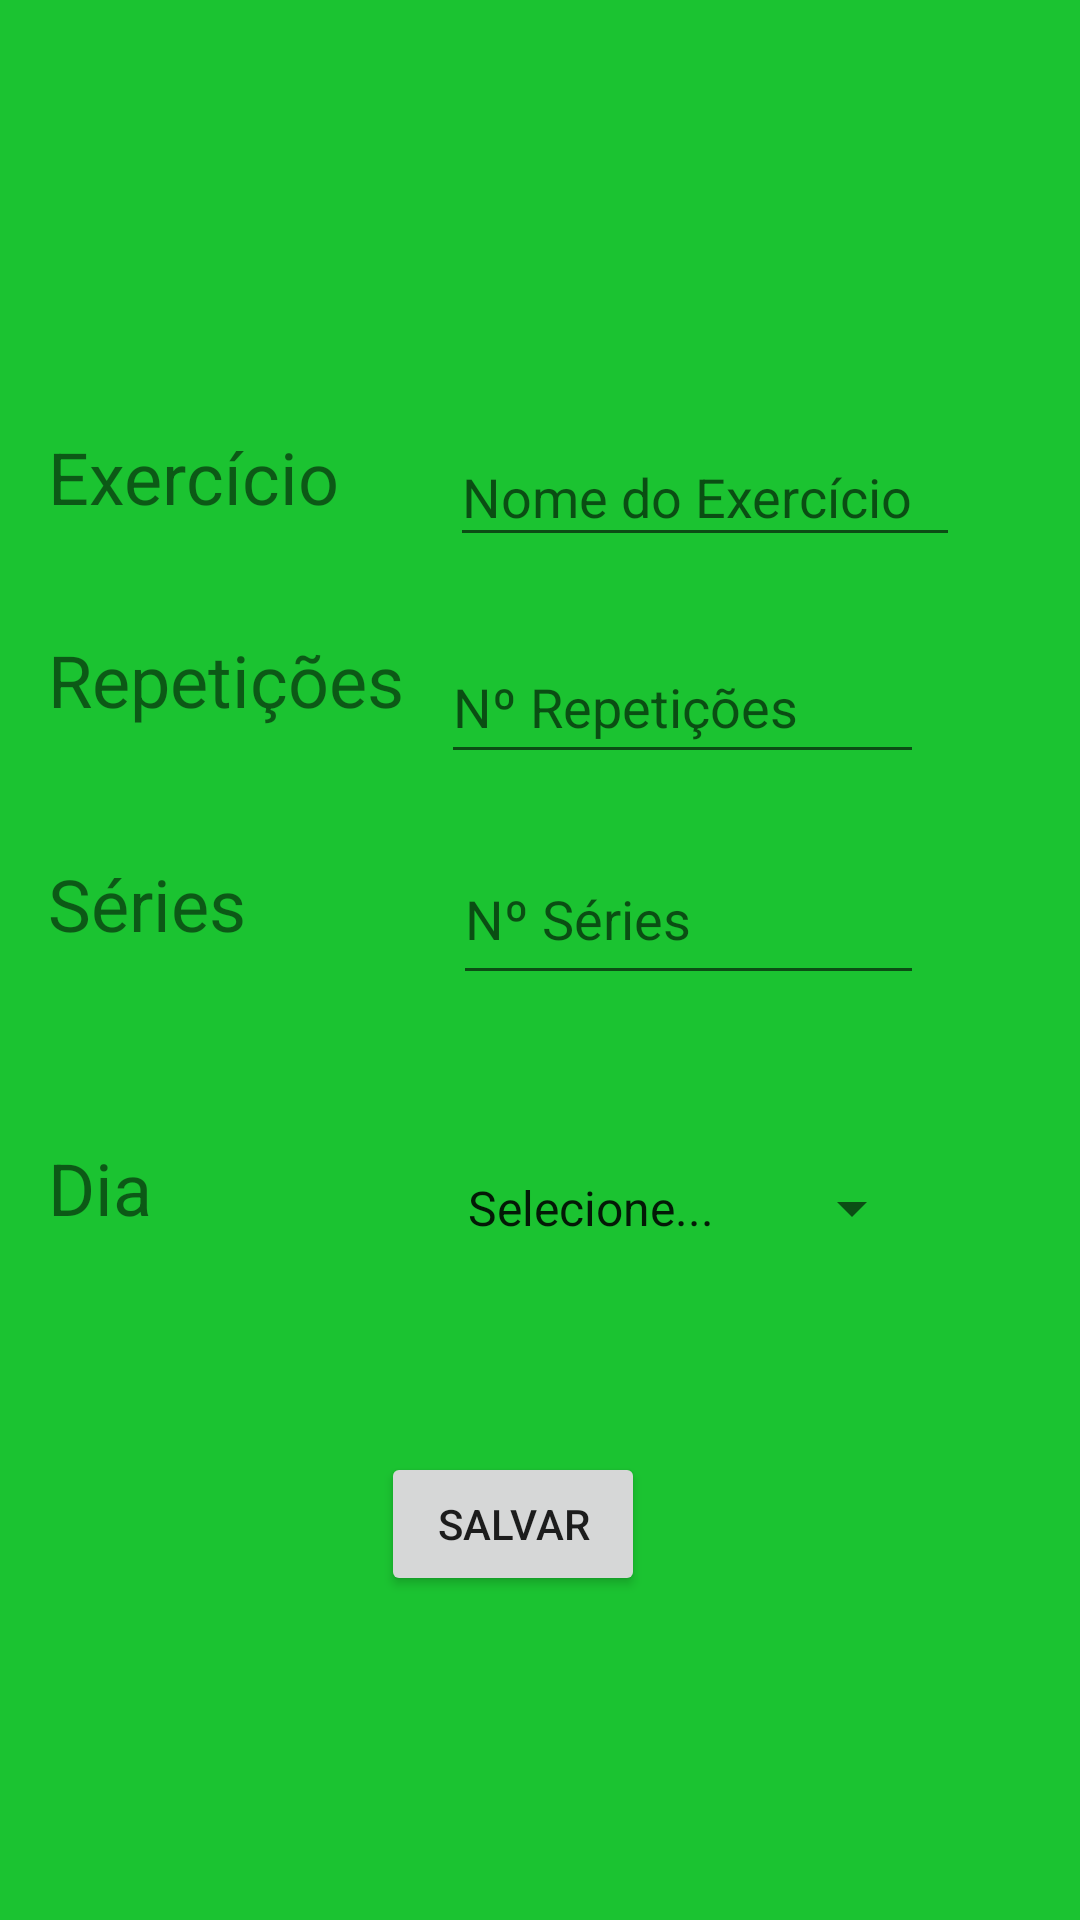

The Android layout XML behind this screen, and the referenced resources:
<!-- AndroidManifest.xml: application theme Theme.AppTreino -->
<!-- res/layout/activity_formulario.xml -->
<?xml version="1.0" encoding="utf-8"?>
<androidx.constraintlayout.widget.ConstraintLayout xmlns:android="http://schemas.android.com/apk/res/android"
    xmlns:app="http://schemas.android.com/apk/res-auto"
    xmlns:tools="http://schemas.android.com/tools"
    android:layout_width="match_parent"
    android:layout_height="match_parent"
    android:background="#1BC331"
    tools:context=".Formulario">

    <TextView
        android:id="@+id/textView4"
        android:layout_width="104dp"
        android:layout_height="46dp"
        android:layout_marginStart="16dp"
        android:text="@string/textDia"
        android:textSize="24sp"
        app:layout_constraintBottom_toBottomOf="parent"
        app:layout_constraintStart_toStartOf="parent"
        app:layout_constraintTop_toTopOf="parent"
        app:layout_constraintVertical_bias="0.639" />

    <EditText
        android:id="@+id/etExercicio"
        android:layout_width="170dp"
        android:layout_height="43dp"
        android:layout_marginEnd="40dp"
        android:ems="10"
        android:hint="@string/textHintExercicio"
        android:inputType="textPersonName"
        android:textSize="18sp"
        app:layout_constraintBottom_toBottomOf="parent"
        app:layout_constraintEnd_toEndOf="parent"
        app:layout_constraintTop_toTopOf="parent"
        app:layout_constraintVertical_bias="0.239" />

    <TextView
        android:id="@+id/textView2"
        android:layout_width="123dp"
        android:layout_height="42dp"
        android:layout_marginStart="16dp"
        android:text="@string/textRepeticao"
        android:textSize="24sp"
        app:layout_constraintBottom_toBottomOf="parent"
        app:layout_constraintStart_toStartOf="parent"
        app:layout_constraintTop_toTopOf="parent"
        app:layout_constraintVertical_bias="0.352" />

    <TextView
        android:id="@+id/textView3"
        android:layout_width="104dp"
        android:layout_height="46dp"
        android:layout_marginStart="16dp"
        android:text="@string/textSerie"
        android:textSize="24sp"
        app:layout_constraintBottom_toBottomOf="parent"
        app:layout_constraintStart_toStartOf="parent"
        app:layout_constraintTop_toTopOf="parent"
        app:layout_constraintVertical_bias="0.48" />

    <TextView
        android:id="@+id/textView"
        android:layout_width="104dp"
        android:layout_height="46dp"
        android:layout_marginStart="16dp"
        android:text="@string/textExercicio"
        android:textSize="24sp"
        app:layout_constraintBottom_toBottomOf="parent"
        app:layout_constraintStart_toStartOf="parent"
        app:layout_constraintTop_toTopOf="parent"
        app:layout_constraintVertical_bias="0.24" />

    <Spinner
        android:id="@+id/spDia"
        android:layout_width="160dp"
        android:layout_height="46dp"
        android:layout_marginEnd="52dp"
        android:entries="@array/arraySemana"
        app:layout_constraintBottom_toBottomOf="parent"
        app:layout_constraintEnd_toEndOf="parent"
        app:layout_constraintTop_toTopOf="parent"
        app:layout_constraintVertical_bias="0.639" />

    <Button
        android:id="@+id/btnSalvar"
        android:layout_width="wrap_content"
        android:layout_height="wrap_content"
        android:layout_marginBottom="108dp"
        android:text="@string/textBtn"
        app:layout_constraintBottom_toBottomOf="parent"
        app:layout_constraintEnd_toEndOf="parent"
        app:layout_constraintHorizontal_bias="0.467"
        app:layout_constraintStart_toStartOf="parent" />

    <EditText
        android:id="@+id/etRepeticao"
        android:layout_width="161dp"
        android:layout_height="48dp"
        android:layout_marginEnd="52dp"
        android:ems="10"
        android:hint="@string/textHintRepeticao"
        android:inputType="number"
        app:layout_constraintBottom_toBottomOf="parent"
        app:layout_constraintEnd_toEndOf="parent"
        app:layout_constraintTop_toTopOf="parent"
        app:layout_constraintVertical_bias="0.355" />

    <EditText
        android:id="@+id/etSerie"
        android:layout_width="157dp"
        android:layout_height="54dp"
        android:layout_marginEnd="52dp"
        android:ems="10"
        android:hint="@string/textHintSerie"
        android:inputType="number"
        app:layout_constraintBottom_toBottomOf="parent"
        app:layout_constraintEnd_toEndOf="parent"
        app:layout_constraintTop_toTopOf="parent"
        app:layout_constraintVertical_bias="0.474" />

</androidx.constraintlayout.widget.ConstraintLayout>
<!-- resources referenced by this layout -->
<resources>
  <string-array name="arraySemana">
          <item>Selecione...</item>
          <item>Segunda-Feira</item>
          <item>Terça-Feira</item>
          <item>Quarta-Feira</item>
          <item>Quinta-Feira</item>
          <item>Sexta-Feira</item>
          <item>Sábado</item>
      </string-array>
  <string name="textBtn">Salvar</string>
  <string name="textDia">Dia</string>
  <string name="textExercicio">Exercício</string>
  <string name="textHintExercicio">Nome do Exercício</string>
  <string name="textHintRepeticao">Nº Repetições</string>
  <string name="textHintSerie">Nº Séries</string>
  <string name="textRepeticao">Repetições</string>
  <string name="textSerie">Séries</string>
  <style name="Theme.AppTreino" parent="Theme.MaterialComponents.DayNight.DarkActionBar">
          
          <item name="colorPrimary">@color/purple_500</item>
          <item name="colorPrimaryVariant">@color/purple_700</item>
          <item name="colorOnPrimary">@color/white</item>
          
          <item name="colorSecondary">@color/teal_200</item>
          <item name="colorSecondaryVariant">@color/teal_700</item>
          <item name="colorOnSecondary">@color/black</item>
          
          <item name="android:statusBarColor" tools:targetApi="l">?attr/colorPrimaryVariant</item>
          
      </style>
  <!-- not gathered from this repository: default colours our renderer supplied (Android Studio template values) -->
  <color name="purple_500">#FF6200EE</color>
  <color name="purple_700">#FF3700B3</color>
  <color name="teal_200">#FF03DAC5</color>
  <color name="teal_700">#FF018786</color>
  <color name="black">#FF000000</color>
  <color name="white">#FFFFFFFF</color>
</resources>
